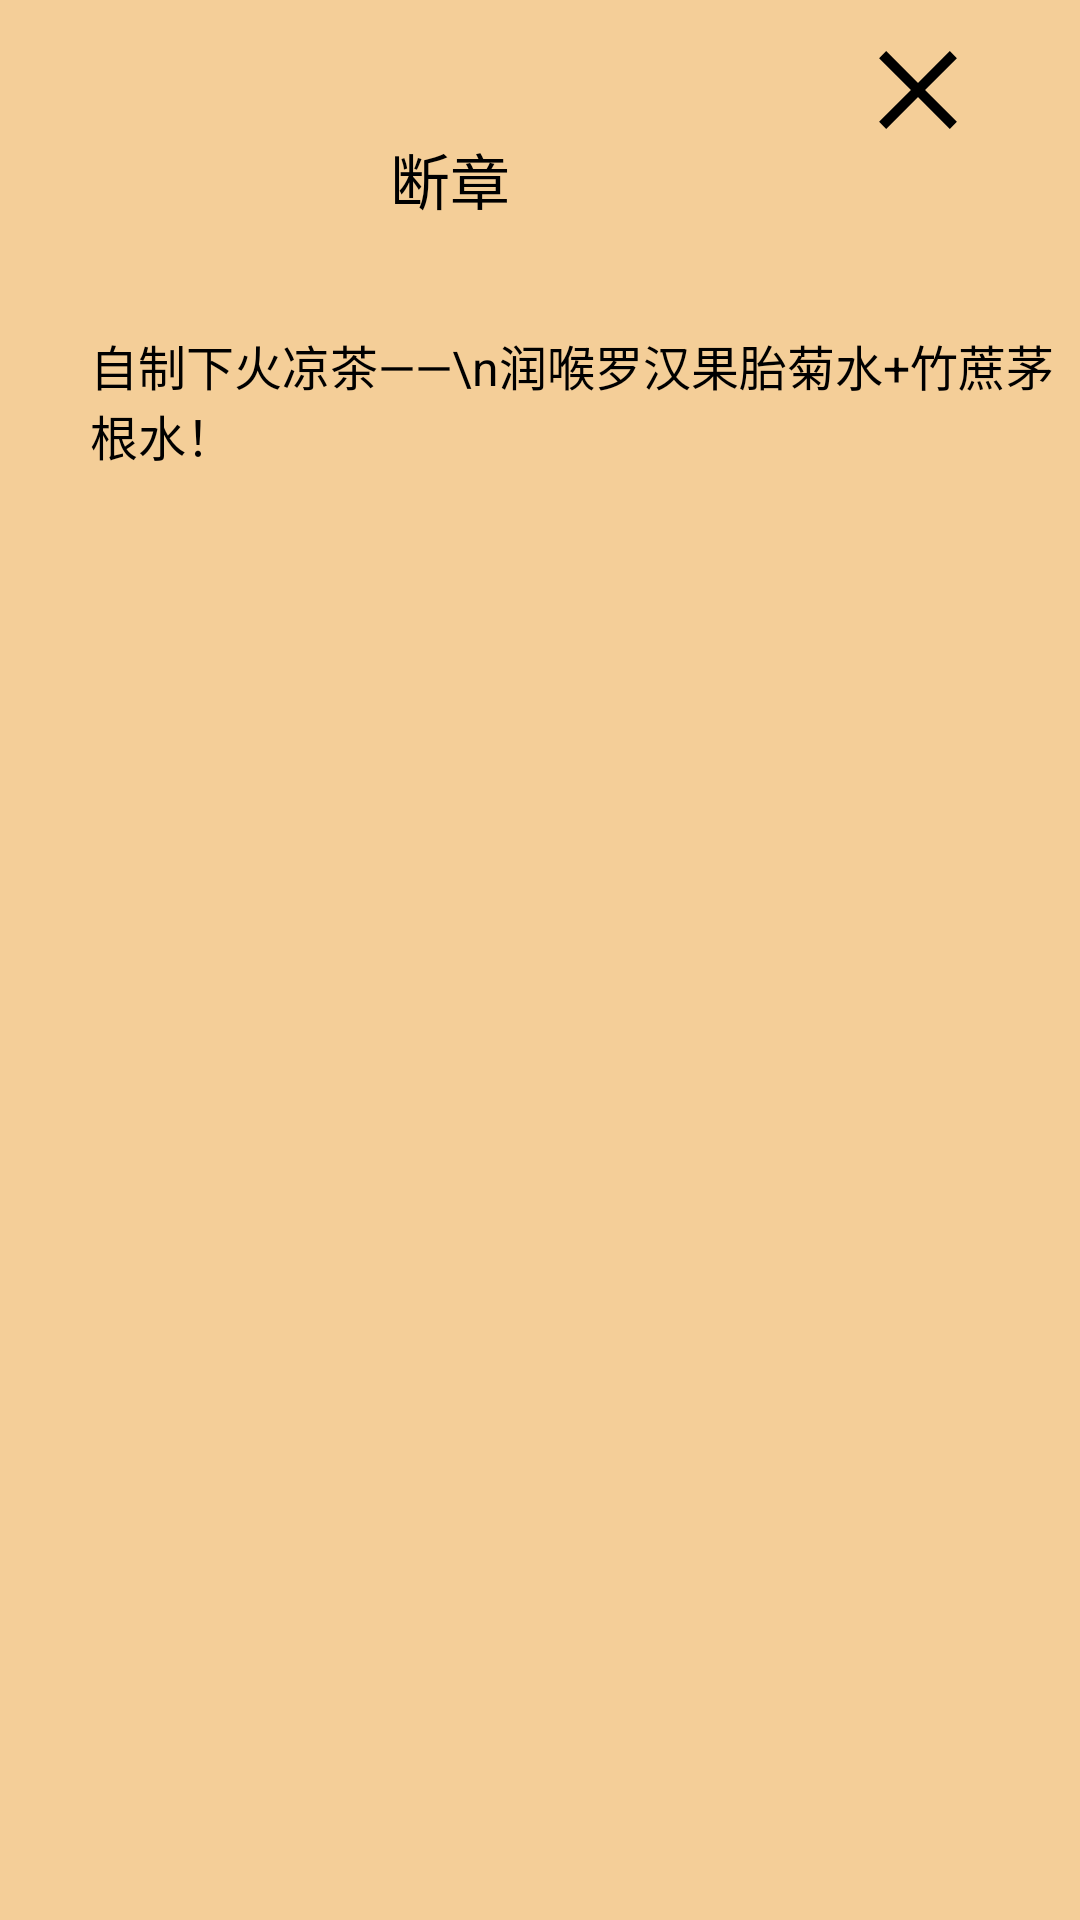

Produce the Android XML layout that renders to this screen, including the resource entries it uses.
<!-- AndroidManifest.xml: application theme Theme.YingCha -->
<!-- res/layout/popup_window.xml -->
<?xml version="1.0" encoding="utf-8"?>
<RelativeLayout xmlns:android="http://schemas.android.com/apk/res/android"
    xmlns:app="http://schemas.android.com/apk/res-auto"
    xmlns:tools="http://schemas.android.com/tools"
    android:background="@color/windowColor"
    android:layout_width="350dp"
    android:layout_height="390dp">


    <ImageView
        android:id="@+id/winLogo"
        android:layout_width="79dp"
        android:layout_height="79dp"
        app:srcCompat="@mipmap/headscu"
        android:layout_marginTop="20dp"
        android:layout_marginLeft="20dp"/>

    <TextView
        android:id="@+id/winUsername"
        android:layout_width="wrap_content"
        android:layout_height="wrap_content"
        android:text="断章"
        android:textColor="@color/black"
        android:layout_marginTop="45dp"
        android:layout_marginLeft="130dp"
        android:textSize="20dp"/>

    <ImageView
        android:id="@+id/winCloseBtn"
        android:layout_width="52dp"
        android:layout_height="40dp"
        android:layout_marginLeft="280dp"
        android:layout_marginTop="10dp"
        app:srcCompat="@drawable/arcodesign_close_copy" />

    <ImageView
        android:id="@+id/winImage"
        android:layout_width="149dp"
        android:layout_height="206dp"
        app:srcCompat="@mipmap/examplepicture"
        android:layout_centerHorizontal="true"
        android:layout_marginTop="170dp"
        android:layout_marginLeft="20dp"/>

    <TextView
        android:id="@+id/winContent"
        android:textSize="16dp"
        android:layout_width="wrap_content"
        android:layout_height="wrap_content"
        android:textColor="@color/black"
        android:text="自制下火凉茶——\n润喉罗汉果胎菊水+竹蔗茅根水！"
        android:layout_marginTop="110dp"
        android:layout_marginLeft="30dp"
        />


</RelativeLayout>
<!-- resources referenced by this layout -->
<resources>
  <color name="black">#FF000000</color>
  <color name="windowColor">#F4CE98</color>
  <!-- drawable arcodesign_close_copy (drawable) -->
  <vector xmlns:android="http://schemas.android.com/apk/res/android"
      android:width="31dp"
      android:height="31dp"
      android:viewportWidth="48"
      android:viewportHeight="48">
    <path
        android:pathData="M38.142,9.858L24,24L9.858,38.142"
        android:strokeWidth="4"
        android:fillColor="#00000000"
        android:strokeColor="#000000"/>
    <path
        android:pathData="M9.858,9.858L24,24L38.142,38.142"
        android:strokeWidth="4"
        android:fillColor="#00000000"
        android:strokeColor="#000000"/>
  </vector>
  <style name="Theme.YingCha" parent="Theme.Design.NoActionBar">
  
          
          <item name="colorPrimary">@color/purple_500</item>
          <item name="colorPrimaryVariant">@color/purple_700</item>
          <item name="colorOnPrimary">@color/white</item>
          
          <item name="colorSecondary">@color/teal_200</item>
          <item name="colorSecondaryVariant">@color/teal_700</item>
          <item name="colorOnSecondary">@color/black</item>
          
          <item name="android:statusBarColor">?attr/colorPrimaryVariant</item>
          
      </style>
  <color name="purple_500">#FF6200EE</color>
  <color name="purple_700">#FF3700B3</color>
  <color name="white">#FFFFFFFF</color>
  <color name="teal_200">#FF03DAC5</color>
  <color name="teal_700">#FF018786</color>
</resources>
